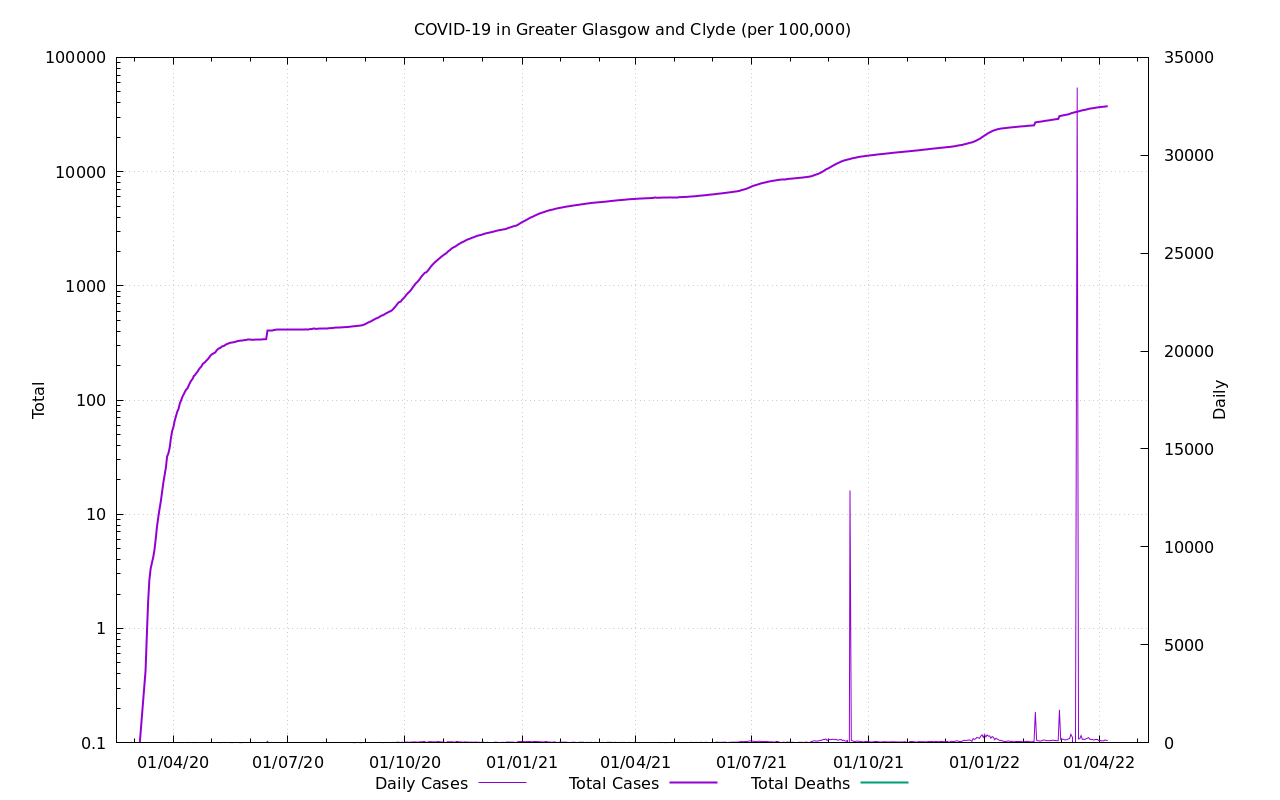

Data behind this chart, as committed beside it:
Date, Cases, Deaths, Cases Ratio, Deaths Ratio
2020-03-01, 0.0, , NaN, 
2020-03-02, 0.0, , 0.0, 
2020-03-03, 0.0, , 0.0, 
2020-03-04, 0.0, , 0.0, 
2020-03-05, 0.08511, , 0.7714, 
2020-03-06, 0.08511, , 0.4207, 
2020-03-07, , , , 
2020-03-08, , , , 
2020-03-09, , , , 
2020-03-10, , , , 
2020-03-11, 0.4255, , 0.1816, 
2020-03-12, 0.8511, , 0.02627, 
2020-03-13, 1.702, , 0.03942, 
2020-03-14, 2.638, 0.0, 0.03417, 0.0
2020-03-15, 3.319, 0.0, 0.03955, 0.0
2020-03-16, 3.745, 0.0, 0.03974, 0.0
2020-03-17, 4.17, 0.08511, 0.04217, 2.314
2020-03-18, 4.851, 0.0, 0.04497, 0.0
2020-03-19, 6.043, 0.0, 0.0395, 0.0
2020-03-20, 7.745, 0.0, 0.04694, 0.0
2020-03-21, 9.362, 0.0, 0.05332, 0.0
2020-03-22, 11.06, 0.0, 0.05989, 0.0
2020-03-23, 12.94, 0.0, 0.06413, 0.0
2020-03-24, 15.57, 0.0, 0.07126, 0.0
2020-03-25, 18.81, 0.0, 0.07583, 0.0
2020-03-26, 21.96, 0.0, 0.07571, 0.0
2020-03-27, 25.45, 0.0, 0.07857, 0.0
2020-03-28, 32, 0.0, 0.08391, 0.0
2020-03-29, 34.13, 0.0, 0.08147, 0.0
2020-03-30, 38.21, 0.0, 0.08049, 0.0
2020-03-31, 46.55, 0.0, 0.08292, 0.0
2020-04-01, 53.79, 0.0, 0.08544, 0.0
2020-04-02, 58.04, 0.0, 0.08398, 0.0
2020-04-03, 66.3, 0.0, 0.08316, 0.0
2020-04-04, 72.43, 0.0, 0.08199, 0.0
2020-04-05, 79.24, 0.0, 0.08162, 0.0
2020-04-06, 83.75, 0.0, 0.08185, 0.0
2020-04-07, 93.11, 0.0, 0.08638, 0.0
2020-04-08, 99.24, 0.0, 0.08637, 0.0
2020-04-09, 106.5, 0.0, 0.08633, 0.0
2020-04-10, 111.8, 0.0, 0.08619, 0.0
2020-04-11, 118, 0.0, 0.08362, 0.0
2020-04-12, 123.3, 0.0, 0.08349, 0.0
2020-04-13, 126.5, 0.0, 0.08328, 0.0
2020-04-14, 134, 0.0, 0.08533, 0.0
2020-04-15, 141.4, 0.0, 0.08565, 0.0
2020-04-16, 148.3, 0.0, 0.0864, 0.0
2020-04-17, 152.7, 0.0, 0.08566, 0.0
2020-04-18, 162.1, 0.0, 0.08727, 0.0
2020-04-19, 165.9, 0.0, 0.08467, 0.0
2020-04-20, 171.9, 0.0, 0.08553, 0.0
2020-04-21, 177.4, 0.0, 0.08642, 0.0
2020-04-22, 185, 0.0, 0.08708, 0.0
2020-04-23, 191.5, 0.0, 0.08739, 0.0
2020-04-24, 196.7, 0.0, 0.08777, 0.0
2020-04-25, 206.6, 0.0, 0.08944, 0.0
2020-04-26, 211, 0.0, 0.08949, 0.0
2020-04-27, 215.4, 0.0, 0.08976, 0.0
2020-04-28, 221.6, 0.0, 0.09108, 0.0
2020-04-29, 227.4, , 0.09127, 
... 709 more rows
